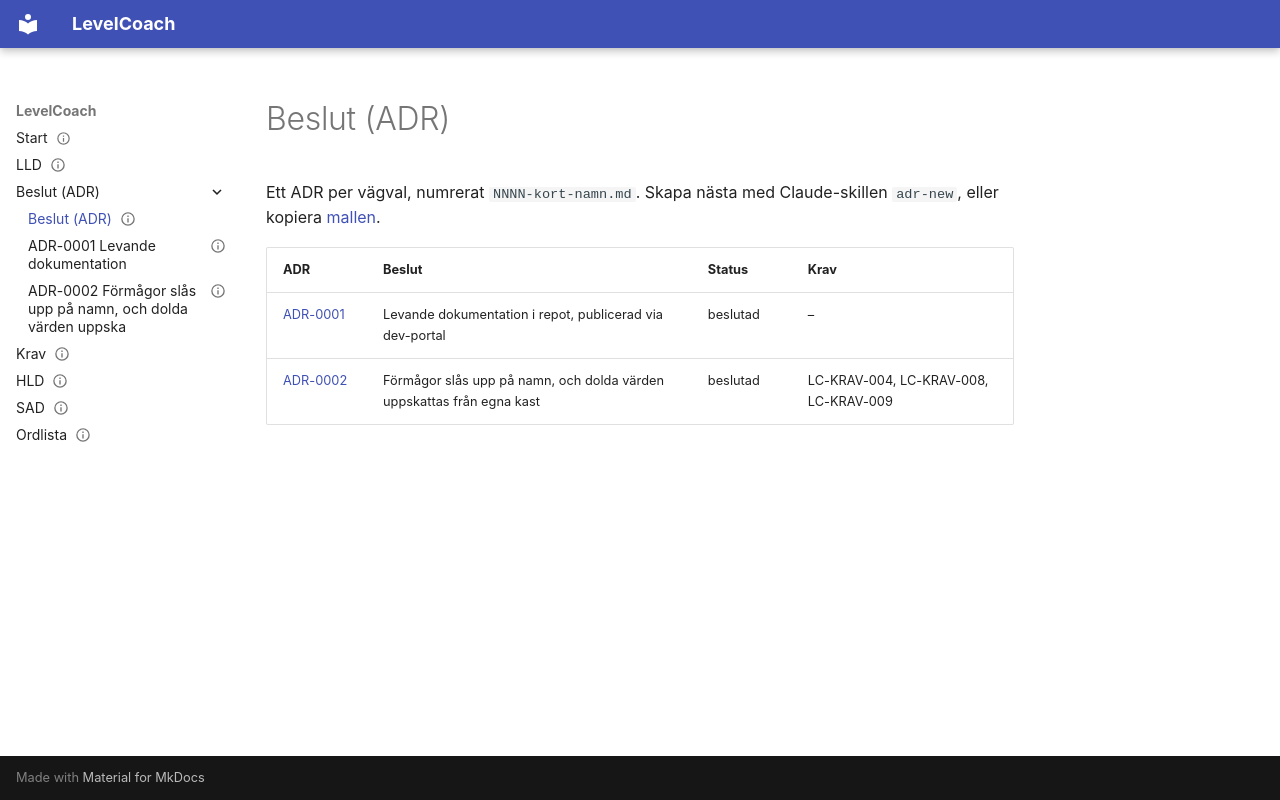

repository: JoseMdS/LevelCoach · page: adr/index.html · generator: mkdocs

---
status: gällande
ägare: JoseMdS
senast_granskad: 2026-11-23
---

# Beslut (ADR)

Ett ADR per vägval, numrerat `NNNN-kort-namn.md`. Skapa nästa med Claude-skillen `adr-new`, eller kopiera [mallen](https://josemds.github.io/dev-portal/mallar/adr/).

| ADR | Beslut | Status | Krav |
|---|---|---|---|
| [ADR-0001](0001-levande-dokumentation.md) | Levande dokumentation i repot, publicerad via dev-portal | beslutad | – |
| [ADR-0002](0002-namnuppslag-och-uppskattning.md) | Förmågor slås upp på namn, och dolda värden uppskattas från egna kast | beslutad | LC-KRAV-004, LC-KRAV-008, LC-KRAV-009 |
